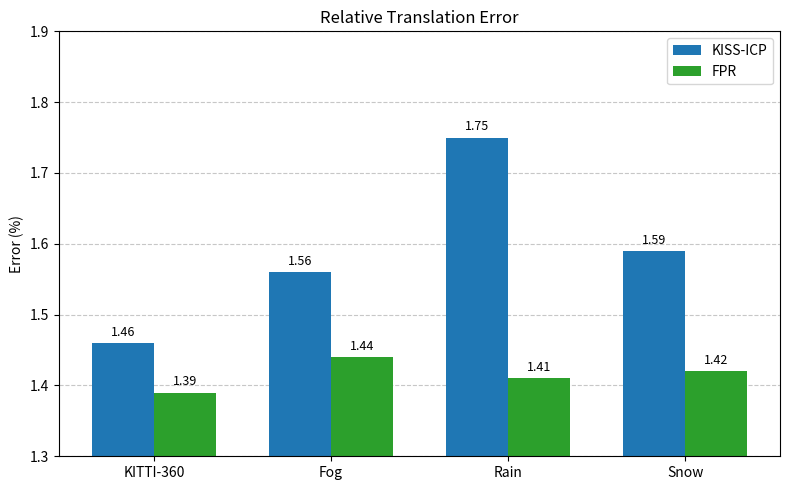

This chart was generated by the following Python code: (Note: this script raises an exception after producing the figure.)
import numpy as np
import matplotlib.pyplot as plt
from scipy.interpolate import CubicSpline
from mpl_toolkits.mplot3d import Axes3D


import matplotlib.pyplot as plt
import numpy as np

# Datasets
datasets = ["KITTI-360", "Fog", "Rain", "Snow"]

# Relative error (translation [%]) values
rel_trans = {
    "KISS-ICP": [1.46, 1.56, 1.75, 1.59],
    "FPR":      [1.39, 1.44, 1.41, 1.42]
}

# Plot relative translation error with zoomed y-axis for better emphasis
x = np.arange(len(datasets))
width = 0.35

fig, ax = plt.subplots(figsize=(8,5))
rects1 = ax.bar(x - width/2, rel_trans["KISS-ICP"], width, label="KISS-ICP", color="tab:blue")
rects2 = ax.bar(x + width/2, rel_trans["FPR"], width, label="FPR", color="tab:green")

ax.set_ylabel("Error (%)")
ax.set_title("Relative Translation Error")
ax.set_xticks(x)
ax.set_xticklabels(datasets)
ax.legend()

# Zoom y-axis to highlight differences
ax.set_ylim(1.3, 1.9)

# Add grid
ax.grid(True, which="major", axis="y", linestyle="--", alpha=0.7)
ax.set_axisbelow(True)

# Annotate values on top of bars
for rect in rects1 + rects2:
    height = rect.get_height()
    ax.annotate(f"{height:.2f}",
                xy=(rect.get_x() + rect.get_width() / 2, height),
                xytext=(0, 3),  # offset text
                textcoords="offset points",
                ha="center", va="bottom", fontsize=9)

plt.tight_layout()
plt.show()



x = -1.34
y = 2.98
z = -21.56

magnitude = math.sqrt(x**2 + y**2 + z**2)
print(magnitude)  # Output: ≈ 21.78



plt.style.use('default')

# --- Generate smooth base trajectory ---
num_points = 20  # Fewer control points for smoothness
t = np.linspace(0, 15, num_points)

# Control points for smooth s-curve with elevation
x = np.linspace(0, 80, num_points)
y = 8 * np.sin(x/25)  # Base s-curve
z = 0.1 * x + 1 * np.sin(x/30)  # Elevation profile

# Create cubic spline interpolators
cs_x = CubicSpline(t, x)
cs_y = CubicSpline(t, y)
cs_z = CubicSpline(t, z)

# Sample at higher resolution for smoothness
t_dense = np.linspace(0, 20, 20)
x_smooth = cs_x(t_dense)
y_smooth = cs_y(t_dense)
z_smooth = cs_z(t_dense)

# --- Sensor transformation ---
# Rotation (pitch 5°, yaw 20°, roll 3°)
Rx = np.array([[1, 0, 0],
               [0, np.cos(np.radians(0)), -np.sin(np.radians(0))],
               [0, np.sin(np.radians(0)), np.cos(np.radians(0))]])

Ry = np.array([[np.cos(np.radians(.01)), 0, np.sin(np.radians(.01))],
               [0, 1, 0],
               [-np.sin(np.radians(.01)), 0, np.cos(np.radians(.01))]])

Rz = np.array([[np.cos(np.radians(.01)), -np.sin(np.radians(.01)), 0],
               [np.sin(np.radians(.01)), np.cos(np.radians(.01)), 0],
               [0, 0, 1]])

extrinsic_rotation = Rz @ Ry @ Rx
extrinsic_translation = np.array([.2, -0.7, 0.6])  # Sensor offset

# Apply transformation
traj1 = np.vstack((x_smooth, y_smooth, z_smooth)).T
traj2 = (extrinsic_rotation @ traj1.T).T + extrinsic_translation

# --- Visualization ---
fig = plt.figure(figsize=(10, 8), facecolor='none')
ax = fig.add_subplot(111, projection='3d')

ax.plot(traj2[:,0], traj2[:,1], traj2[:,2], 
        c='#ff7f0e', marker='s', markersize=14,
        label='Lidar (Sensor 2)', 
        linewidth=1.5, alpha=0.9)
# Plot smooth trajectories
ax.plot(traj1[:,0], traj1[:,1], traj1[:,2], 
        c='#1f77b4', marker='o', markersize=14, 
        label='GNSS/IMU (Sensor 1)', 
        linewidth=1.5, alpha=0.9)



# Style adjustments
ax.set_xlabel('East (m)', fontsize=10)
ax.set_ylabel('North (m)', fontsize=10)
ax.set_zlabel('Up (m)', fontsize=10)
ax.legend()

# Equal aspect ratio
ax.set_box_aspect([1, 1, 1])

# Transparent background
for axis in [ax.xaxis, ax.yaxis, ax.zaxis]:
    axis.set_pane_color((1.0, 1.0, 1.0, 0.0))
    axis.line.set_color((1.0, 1.0, 1.0, 0.0))
ax.grid(True)

# Set viewing angle for best visualization
ax.view_init(elev=25, azim=-45)

#plt.tight_layout()
#plt.savefig('smooth_trajectories.png', transparent=True, dpi=300)
plt.show()